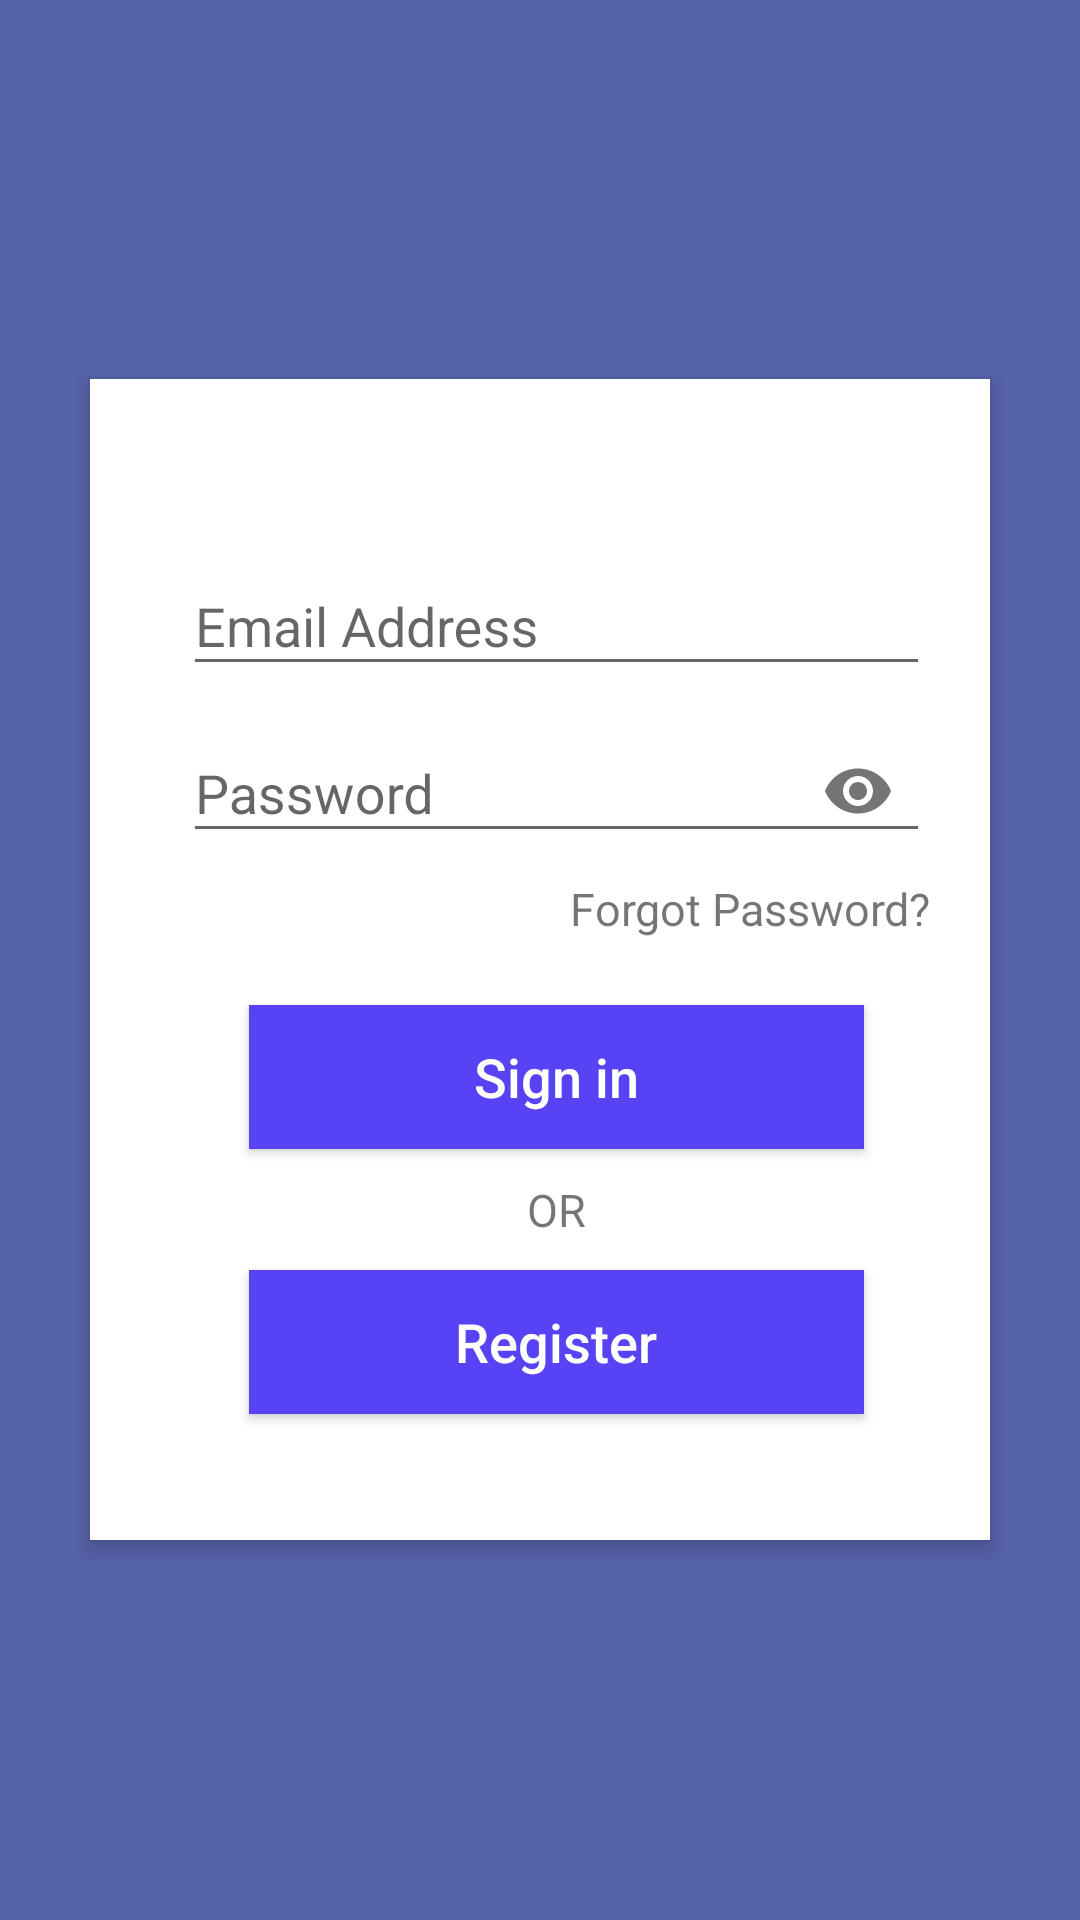

Produce the Android XML layout that renders to this screen, including the resource entries it uses.
<!-- AndroidManifest.xml: application theme AppTheme -->
<!-- res/layout/import_activity_login.xml -->
<?xml version="1.0" encoding="utf-8"?>
<RelativeLayout xmlns:android="http://schemas.android.com/apk/res/android"
    xmlns:tools="http://schemas.android.com/tools"
    xmlns:app="http://schemas.android.com/apk/res-auto"
    android:layout_width="match_parent"
    android:layout_height="match_parent"
    android:background="#5663A9"
    android:orientation="vertical">

    <RelativeLayout
        android:layout_width="fill_parent"
        android:layout_height="wrap_content"
        android:layout_marginLeft="30dp"
        android:layout_marginRight="30dp"
        android:background="#fff"
        android:elevation="4dp"
        android:layout_centerVertical="true"
        android:orientation="vertical"
        android:padding="20dp"
        android:layout_marginTop="57dp"
        android:layout_alignTop="@+id/user_profile_photo"
        android:layout_centerHorizontal="true">

        <LinearLayout
            android:layout_width="fill_parent"
            android:layout_height="wrap_content"
            android:orientation="vertical"
            android:paddingTop="30dp"
            android:layout_alignParentTop="true"
            android:layout_alignParentStart="true"
            android:layout_marginStart="11dp">

            <com.google.android.material.textfield.TextInputLayout
                android:layout_width="match_parent"
                android:layout_height="wrap_content"
                android:id="@+id/editText1">

                <EditText
                    android:layout_width="fill_parent"
                    android:layout_height="wrap_content"
                    android:drawableTint="#FF4081"
                    android:hint="Email Address"
                    android:inputType="textEmailAddress" />
            </com.google.android.material.textfield.TextInputLayout>

            <com.google.android.material.textfield.TextInputLayout
                android:layout_width="match_parent"
                android:layout_height="wrap_content"
                app:passwordToggleEnabled="true"
                android:id="@+id/editText2">

                <EditText
                    android:layout_width="fill_parent"
                    android:layout_height="wrap_content"
                    android:layout_marginTop="16dp"
                    android:drawableTint="#FF4081"
                    android:hint="Password"
                    android:inputType="textPassword" />
            </com.google.android.material.textfield.TextInputLayout>

            <TextView
                android:layout_width="match_parent"
                android:layout_height="wrap_content"
                android:layout_gravity="right"
                android:paddingTop="5dp"
                android:textSize="15dp"
                android:textAlignment="textEnd"
                android:id="@+id/forget"
                android:visibility="visible"
                android:text="Forgot Password?" />


            <Button
                android:layout_width="fill_parent"
                android:id="@+id/buttonSign"
                android:layout_height="wrap_content"
                android:layout_marginLeft="22dp"
                android:layout_marginRight="22dp"
                android:layout_marginTop="22dp"
                android:background="@color/colorPrimary"
                android:text="Sign in"
                android:textAllCaps="false"
                android:onClick="buttonIsClicked"
                android:textColor="#fff"
                android:textSize="18sp"
                android:layout_marginBottom="10dp"/>

            <TextView
                android:id="@+id/textView"
                android:layout_width="match_parent"
                android:layout_height="wrap_content"
                android:gravity="center"
                android:text="OR"

                android:textSize="15dp" />

            <Button
                android:id="@+id/buttonRegister"
                android:layout_width="fill_parent"
                android:layout_height="wrap_content"
                android:layout_marginTop="10dp"
                android:layout_marginBottom="22dp"
                android:layout_marginLeft="22dp"
                android:layout_marginRight="22dp"
                android:background="@color/colorPrimary"
                android:onClick="buttonIsClicked"
                android:text="Register"
                android:textAllCaps="false"
                android:textColor="#fff"
                android:textSize="18sp" />


        </LinearLayout>
    </RelativeLayout>

    <ImageButton
        android:id="@+id/user_profile_photo"
        android:layout_width="100dp"
        android:layout_height="100dp"
        android:layout_marginTop="64dp"
        android:elevation="4dp"
        android:scaleType="centerCrop"
        android:padding="5dp"
        android:background="#fff"
        android:visibility="gone"
        android:layout_alignParentTop="true"
        android:layout_centerHorizontal="true" />



</RelativeLayout>
<!-- resources referenced by this layout -->
<resources>
  <color name="colorPrimary">#5742F4</color>
  <style name="AppTheme" parent="Theme.AppCompat.Light.DarkActionBar">
          
          <item name="colorPrimary">@color/colorPrimary</item>
          <item name="colorPrimaryDark">@color/colorPrimaryDark</item>
          <item name="colorAccent">@color/colorAccent</item>
      </style>
  <color name="colorPrimaryDark">#5742F4</color>
  <color name="colorAccent">#5742F4</color>
</resources>
